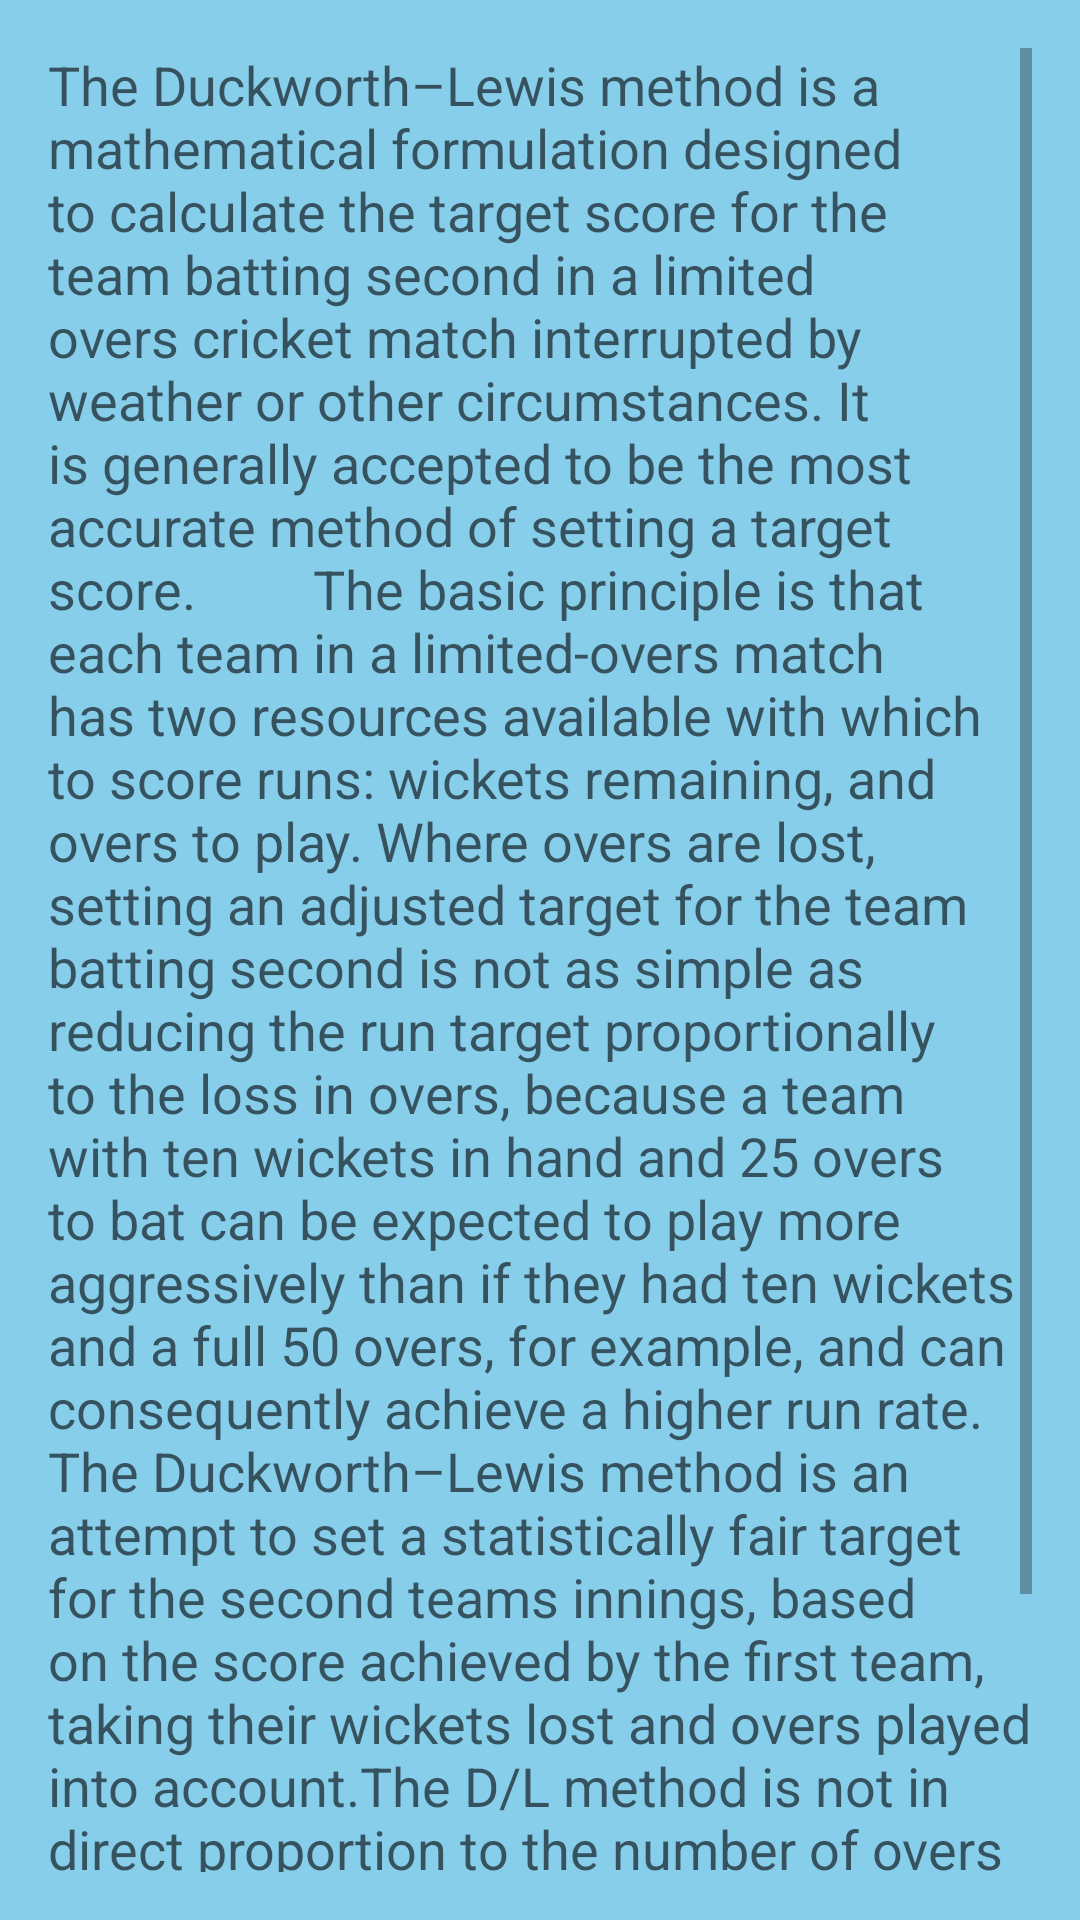

Layout XML and referenced resources for this Android screen:
<!-- AndroidManifest.xml: application theme AppTheme -->
<!-- res/layout/activity_dl.xml -->
<RelativeLayout xmlns:android="http://schemas.android.com/apk/res/android"
    xmlns:tools="http://schemas.android.com/tools" android:layout_width="match_parent"
    android:layout_height="match_parent" android:paddingLeft="@dimen/activity_horizontal_margin"
    android:paddingRight="@dimen/activity_horizontal_margin"
    android:paddingTop="@dimen/activity_vertical_margin"
    android:paddingBottom="@dimen/activity_vertical_margin" tools:context="com.bhavani.dhirain.dl.dl"
    android:background="#87CEEB"
    android:id="@+id/id_dl_activity">
    <ScrollView xmlns:android="http://schemas.android.com/apk/res/android"
        android:layout_width="match_parent"
        android:layout_height="match_parent">
    <TextView
        android:layout_width="wrap_content"
        android:layout_height="wrap_content"
        android:textAppearance="?android:attr/textAppearanceMedium"
        android:text="The Duckworth–Lewis method is a mathematical formulation designed to calculate the target score for the team batting second in a limited overs cricket match interrupted by weather or other circumstances. It is generally accepted to be the most accurate method of setting a target score.
        The basic principle is that each team in a limited-overs match has two resources available with which to score runs: wickets remaining, and overs to play. Where overs are lost, setting an adjusted target for the team batting second is not as simple as reducing the run target proportionally to the loss in overs, because a team with ten wickets in hand and 25 overs to bat can be expected to play more aggressively than if they had ten wickets and a full 50 overs, for example, and can consequently achieve a higher run rate. The Duckworth–Lewis method is an attempt to set a statistically fair target for the second teams innings, based on the score achieved by the first team, taking their wickets lost and overs played into account.The D/L method is not in direct proportion to the number of overs available to be faced, as with the average run rate method of correction. Instead they depend on how many overs are to go and how many wickets are down when the interruptions occur. "
        android:id="@+id/textView9"
        android:layout_alignParentLeft="true"
        android:layout_alignParentStart="true"
        android:scrollbars = "vertical"/>
</ScrollView>
</RelativeLayout>
<!-- resources referenced by this layout -->
<resources>
  <dimen name="activity_horizontal_margin">16dip</dimen>
  <dimen name="activity_vertical_margin">16dip</dimen>
  <style name="AppTheme" parent="Theme.AppCompat.Light.DarkActionBar">
          
      </style>
</resources>
